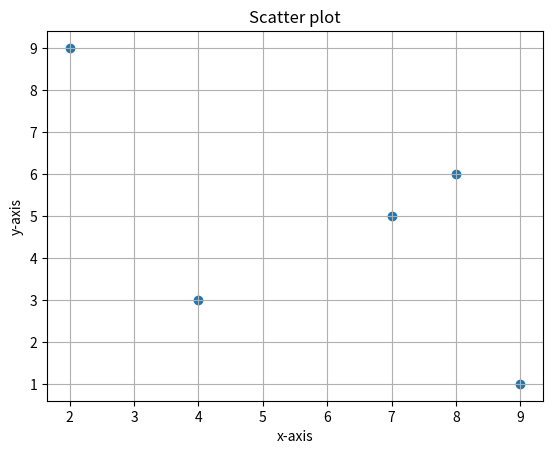

Python code for this plot:
from matplotlib import pyplot as plt
import numpy as np
x = np.array([8,7,9,2,4])
y = np.array([6,5,1,9,3])
plt.scatter(x,y)
plt.title("Scatter plot")
plt.xlabel("x-axis")
plt.ylabel("y-axis")
plt.grid(True)
plt.show()